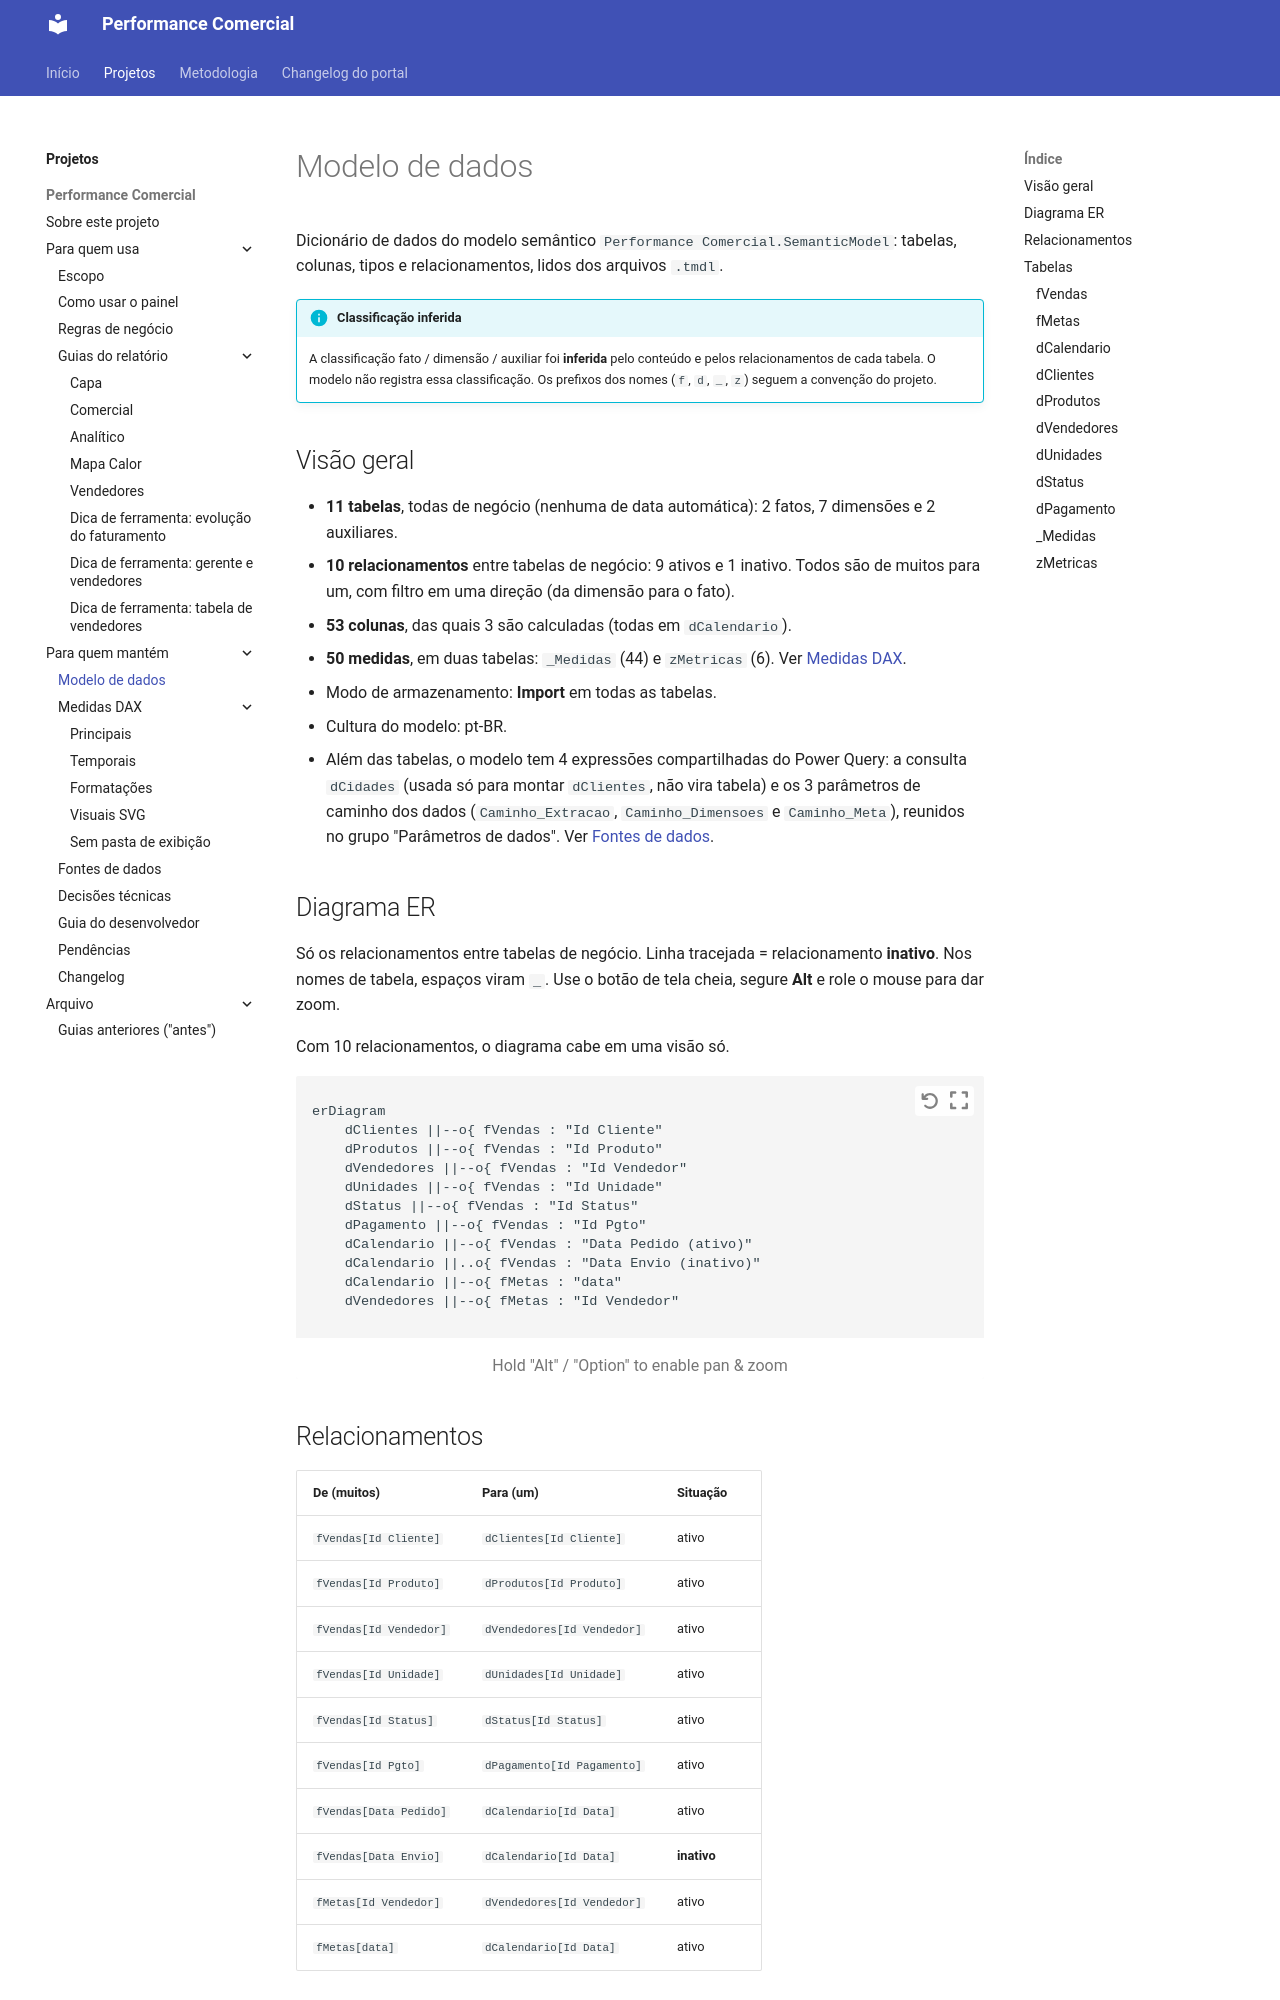

repository: Ricardo-Filgueiras/Performace-Comercial · page: projetos/performance-comercial/modelo-de-dados/index.html · generator: mkdocs

# Modelo de dados

Dicionário de dados do modelo semântico `Performance Comercial.SemanticModel`: tabelas, colunas, tipos e relacionamentos, lidos dos arquivos `.tmdl`.

!!! info "Classificação inferida"
    A classificação fato / dimensão / auxiliar foi **inferida** pelo conteúdo e pelos relacionamentos de cada tabela. O modelo não registra essa classificação. Os prefixos dos nomes (`f`, `d`, `_`, `z`) seguem a convenção do projeto.

## Visão geral

- **11 tabelas**, todas de negócio (nenhuma de data automática): 2 fatos, 7 dimensões e 2 auxiliares.
- **10 relacionamentos** entre tabelas de negócio: 9 ativos e 1 inativo. Todos são de muitos para um, com filtro em uma direção (da dimensão para o fato).
- **53 colunas**, das quais 3 são calculadas (todas em `dCalendario`).
- **50 medidas**, em duas tabelas: `_Medidas` (44) e `zMetricas` (6). Ver [Medidas DAX](medidas-dax/index.md).
- Modo de armazenamento: **Import** em todas as tabelas.
- Cultura do modelo: pt-BR.
- Além das tabelas, o modelo tem 4 expressões compartilhadas do Power Query: a consulta `dCidades` (usada só para montar `dClientes`, não vira tabela) e os 3 parâmetros de caminho dos dados (`Caminho_Extracao`, `Caminho_Dimensoes` e `Caminho_Meta`), reunidos no grupo "Parâmetros de dados". Ver [Fontes de dados](fontes-de-dados.md).

## Diagrama ER

Só os relacionamentos entre tabelas de negócio. Linha tracejada = relacionamento **inativo**. Nos nomes de tabela, espaços viram `_`. Use o botão de tela cheia, segure **Alt** e role o mouse para dar zoom.

Com 10 relacionamentos, o diagrama cabe em uma visão só.

```mermaid
erDiagram
    dClientes ||--o{ fVendas : "Id Cliente"
    dProdutos ||--o{ fVendas : "Id Produto"
    dVendedores ||--o{ fVendas : "Id Vendedor"
    dUnidades ||--o{ fVendas : "Id Unidade"
    dStatus ||--o{ fVendas : "Id Status"
    dPagamento ||--o{ fVendas : "Id Pgto"
    dCalendario ||--o{ fVendas : "Data Pedido (ativo)"
    dCalendario ||..o{ fVendas : "Data Envio (inativo)"
    dCalendario ||--o{ fMetas : "data"
    dVendedores ||--o{ fMetas : "Id Vendedor"
```
